Image classification data set "summer_winter_dataset" (vithlaithla/DN-Classifier on GitHub). Class labels (2): summer, winter.

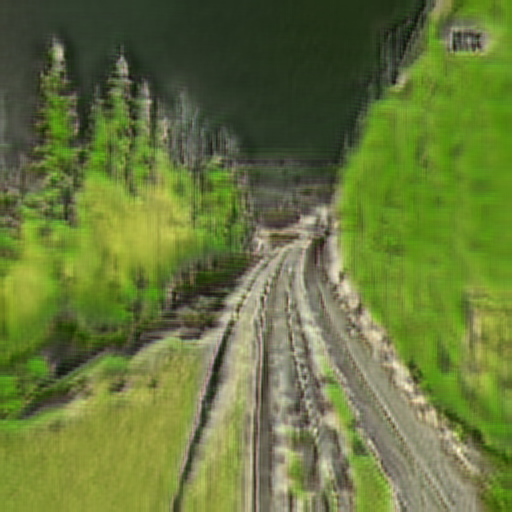
Label: summer

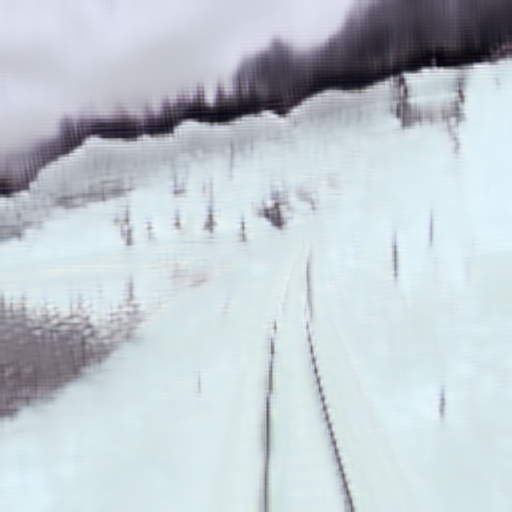
Label: winter

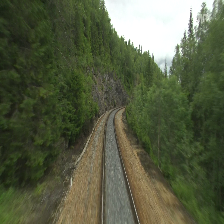
Label: summer

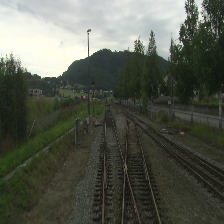
Label: summer

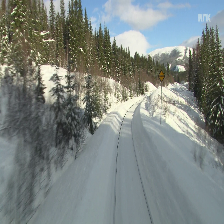
Label: winter

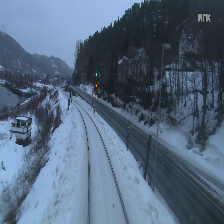
Label: winter
